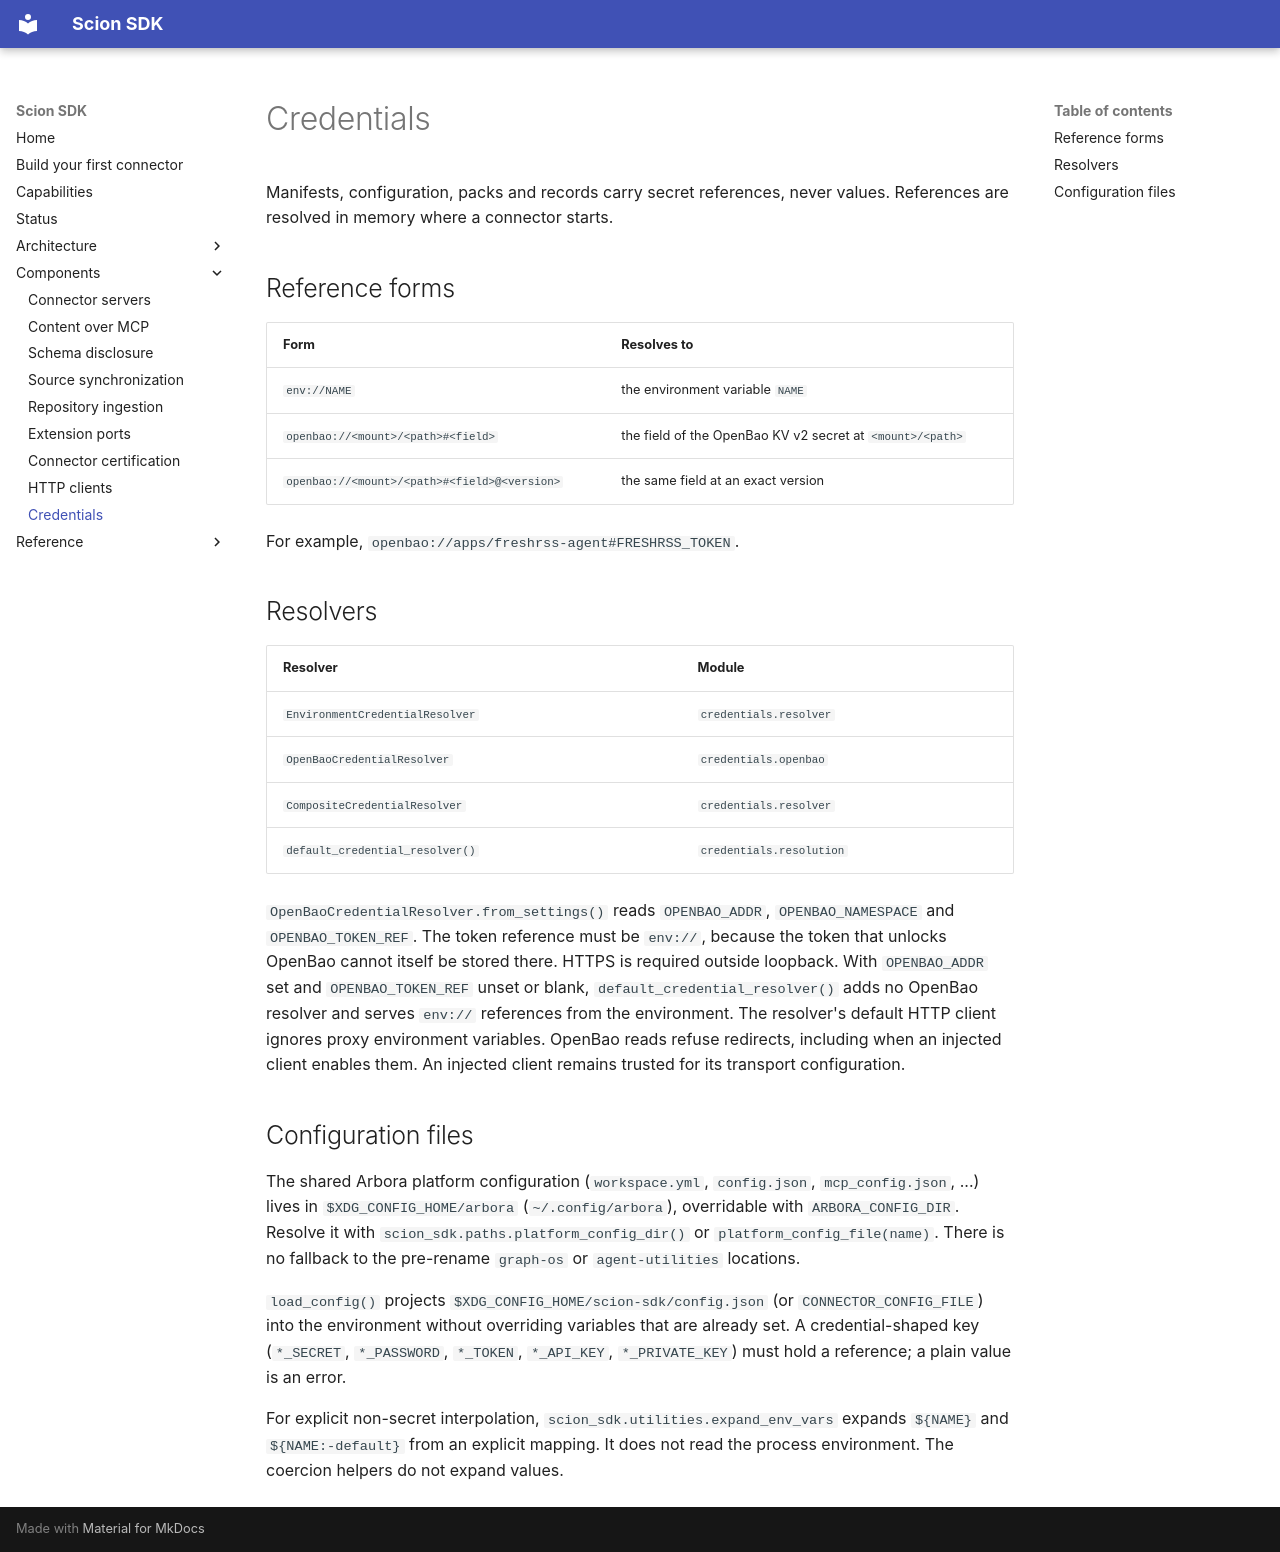

repository: Knuckles-Team/agent-connector-sdk · page: credentials/index.html · generator: mkdocs

# Credentials

Manifests, configuration, packs and records carry secret references, never
values. References are resolved in memory where a connector starts.

## Reference forms

| Form | Resolves to |
|---|---|
| `env://NAME` | the environment variable `NAME` |
| `openbao://<mount>/<path>#<field>` | the field of the OpenBao KV v2 secret at `<mount>/<path>` |
| `openbao://<mount>/<path>#<field>@<version>` | the same field at an exact version |

For example, `openbao://apps/freshrss-agent#FRESHRSS_TOKEN`.

## Resolvers

| Resolver | Module |
|---|---|
| `EnvironmentCredentialResolver` | `credentials.resolver` |
| `OpenBaoCredentialResolver` | `credentials.openbao` |
| `CompositeCredentialResolver` | `credentials.resolver` |
| `default_credential_resolver()` | `credentials.resolution` |

`OpenBaoCredentialResolver.from_settings()` reads `OPENBAO_ADDR`,
`OPENBAO_NAMESPACE` and `OPENBAO_TOKEN_REF`. The token reference must be
`env://`, because the token that unlocks OpenBao cannot itself be stored there.
HTTPS is required outside loopback. With `OPENBAO_ADDR` set and
`OPENBAO_TOKEN_REF` unset or blank, `default_credential_resolver()` adds no
OpenBao resolver and serves `env://` references from the environment.
The resolver's default HTTP client ignores proxy environment variables. OpenBao
reads refuse redirects, including when an injected client enables them. An
injected client remains trusted for its transport configuration.

## Configuration files

The shared Arbora platform configuration (`workspace.yml`, `config.json`,
`mcp_config.json`, ...) lives in `$XDG_CONFIG_HOME/arbora` (`~/.config/arbora`),
overridable with `ARBORA_CONFIG_DIR`. Resolve it with
`scion_sdk.paths.platform_config_dir()` or `platform_config_file(name)`.
There is no fallback to the pre-rename `graph-os` or `agent-utilities` locations.

`load_config()` projects `$XDG_CONFIG_HOME/scion-sdk/config.json` (or
`CONNECTOR_CONFIG_FILE`) into the environment without overriding variables that
are already set. A credential-shaped key (`*_SECRET`, `*_PASSWORD`, `*_TOKEN`,
`*_API_KEY`, `*_PRIVATE_KEY`) must hold a reference; a plain value is an error.

For explicit non-secret interpolation, `scion_sdk.utilities.expand_env_vars`
expands `${NAME}` and `${NAME:-default}` from an explicit mapping. It does
not read the process environment. The coercion helpers do not expand values.
